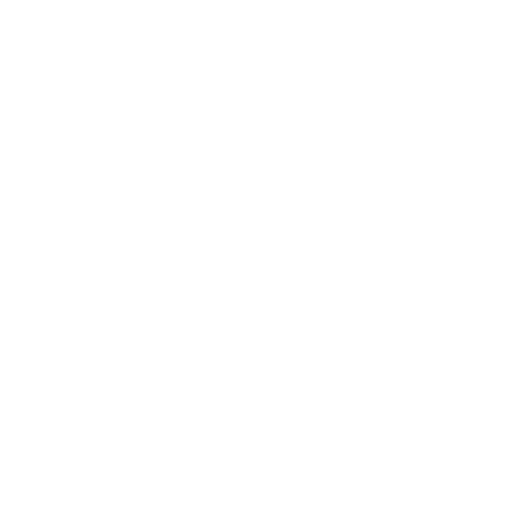
t = 0.00 s
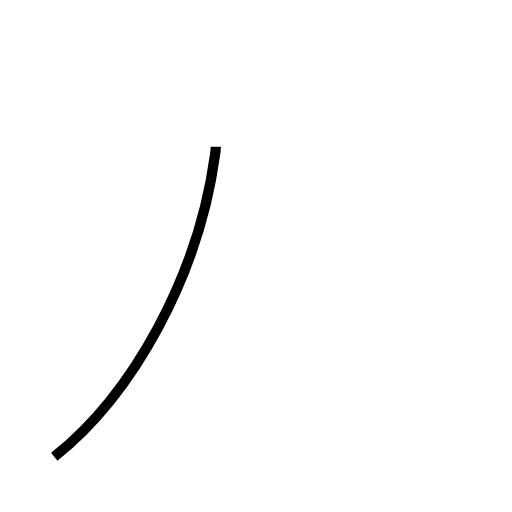
t = 1.05 s
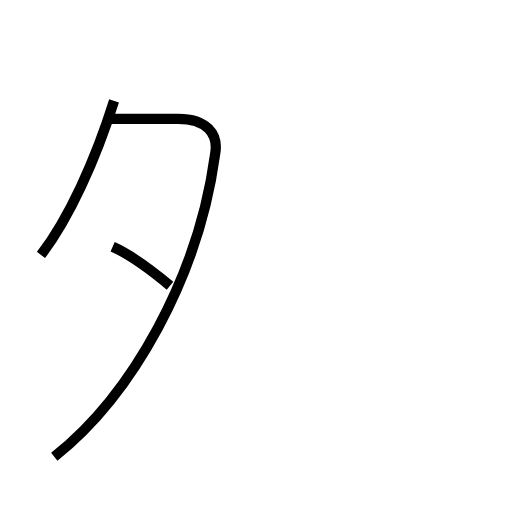
t = 2.10 s
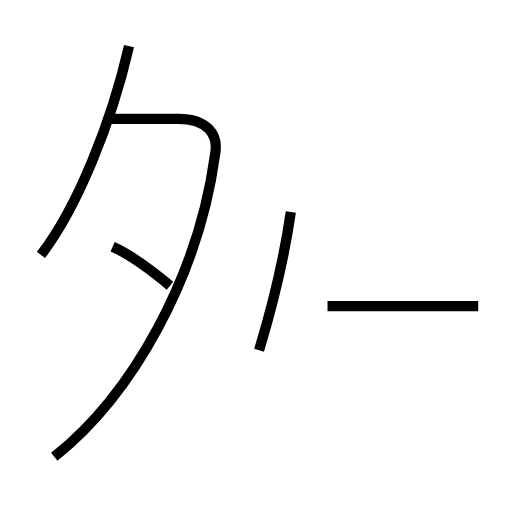
t = 3.13 s
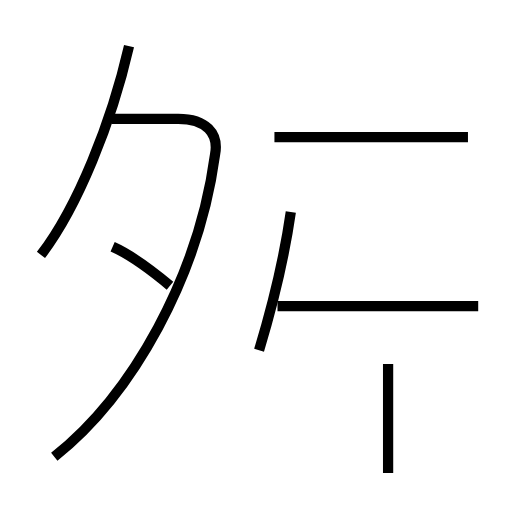
t = 4.16 s
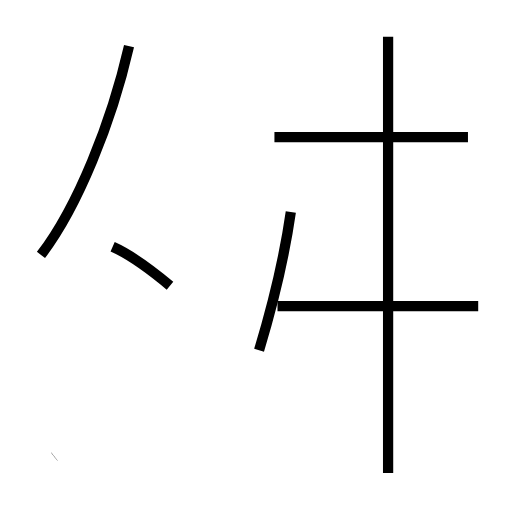
t = 5.12 s

The animated SVG that drew these frames (rendered in a browser with its animation timeline set to each time). Animation: 7 SMIL elements (animate=7); one cycle of 5.12 s.

<?xml version='1.0' encoding='utf-8'?>
<svg viewBox="0.0 -6.0 50.0 50.0" version="1.1" xmlns="http://www.w3.org/2000/svg"><rect x="-1000" y="-1000" width="2000" height="2000" stroke="white" fill="white" /><g style="fill:none;stroke:#000000;stroke-width:1"><path d="M 5.3 0.6 C 13.0 -5.5 19.4 -17.1 21.0 -28.9 C 21.4 -31.0 20.1 -32.4 17.4 -32.4 L 10.9 -32.4 " transform="translate(0.0 38.0)" stroke-dasharray="46.587253562980564" stroke-dashoffset="46.587253562980564"><animate attributeName="stroke-dashoffset" from="46.587253562980564" to="0" dur="1.3976176068894168s" begin="0s; anim_end.end" fill="freeze" id="anim0" /></path><path d="M 16.6 -16.1 C 14.8 -17.6 12.8 -19.1 11.0 -19.9 " transform="translate(0.0 38.0)" stroke-dasharray="6.787368331313627" stroke-dashoffset="6.787368331313627"><animate attributeName="stroke-dashoffset" from="6.787368331313627" to="0" dur="0.2036210499394088s" begin="anim0.end" fill="freeze" id="anim1" /></path><path d="M 4.0 -19.1 C 7.6 -23.8 10.9 -32.1 12.6 -39.5 " transform="translate(0.0 38.0)" stroke-dasharray="22.279236466260848" stroke-dashoffset="22.279236466260848"><animate attributeName="stroke-dashoffset" from="22.279236466260848" to="0" dur="0.6683770939878254s" begin="anim1.end" fill="freeze" id="anim2" /></path><path d="M 25.3 -9.8 C 26.6 -14.1 27.8 -19.1 28.4 -23.3 " transform="translate(0.0 38.0)" stroke-dasharray="13.863481874539648" stroke-dashoffset="13.863481874539648"><animate attributeName="stroke-dashoffset" from="13.863481874539648" to="0" dur="0.41590445623618943s" begin="anim2.end" fill="freeze" id="anim3" /></path><path d="M 46.7 -14.1 L 27.1 -14.1 " transform="translate(0.0 38.0)" stroke-dasharray="19.6" stroke-dashoffset="19.6"><animate attributeName="stroke-dashoffset" from="19.6" to="0" dur="0.588s" begin="anim3.end" fill="freeze" id="anim4" /></path><path d="M 45.7 -30.6 L 26.8 -30.6 " transform="translate(0.0 38.0)" stroke-dasharray="18.900000000000002" stroke-dashoffset="18.900000000000002"><animate attributeName="stroke-dashoffset" from="18.900000000000002" to="0" dur="0.5670000000000001s" begin="anim4.end" fill="freeze" id="anim5" /></path><path d="M 37.9 2.2 L 37.9 -40.4" transform="translate(0.0 38.0)" stroke-dasharray="42.6" stroke-dashoffset="42.6"><animate attributeName="stroke-dashoffset" from="42.6" to="0" dur="1.278s" begin="anim5.end" fill="freeze" id="anim_end" /></path></g></svg>
